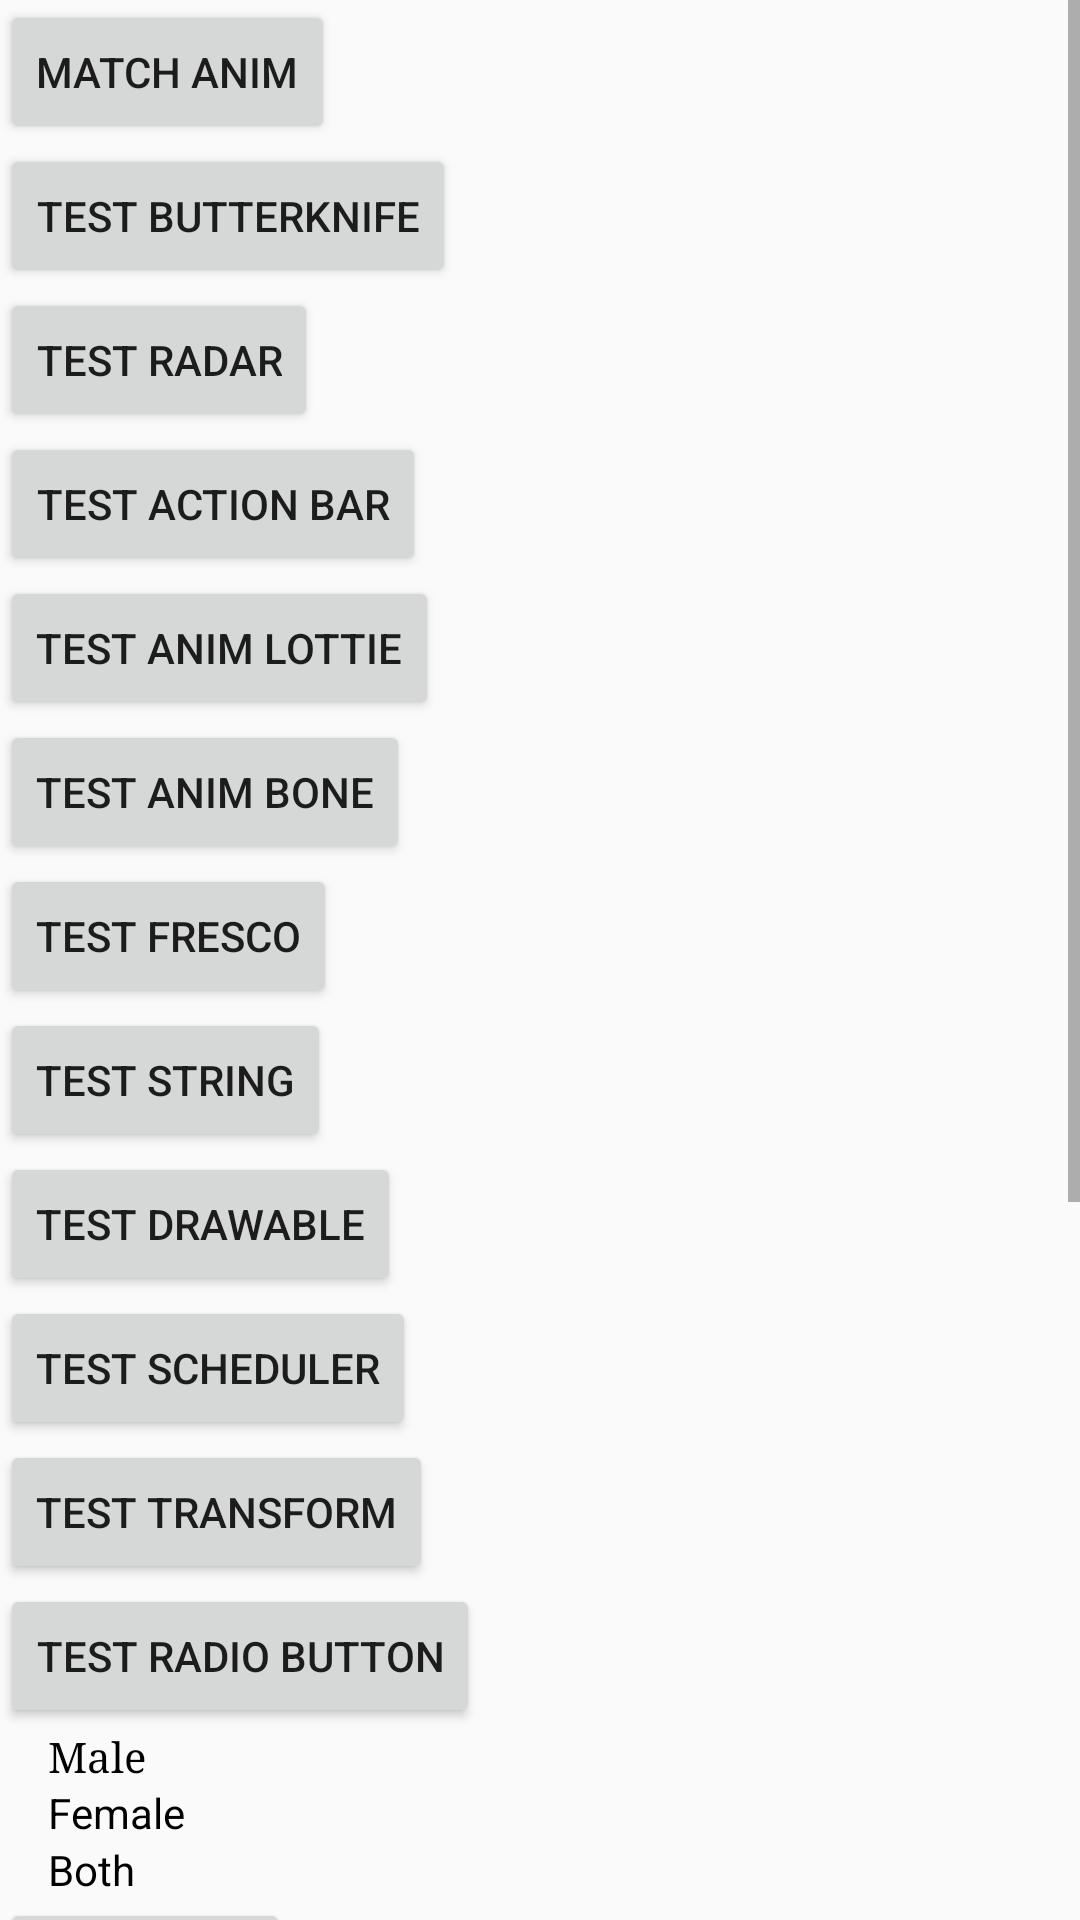

Write the Android layout XML for this screen, with the resource values it uses.
<!-- AndroidManifest.xml: application theme AppTheme -->
<!-- res/layout/activity_main.xml -->
<?xml version="1.0" encoding="utf-8"?>
<LinearLayout xmlns:android="http://schemas.android.com/apk/res/android"
    android:layout_width="match_parent"
    android:layout_height="wrap_content"
    android:orientation="vertical">

    
    
    
    
    

    <ScrollView
        android:layout_width="match_parent"
        android:layout_height="wrap_content">

        <LinearLayout
            android:layout_width="match_parent"
            android:layout_height="wrap_content"
            android:orientation="vertical">

            <Button
                android:id="@+id/test_match_anim"
                android:layout_width="wrap_content"
                android:layout_height="wrap_content"
                android:text="match anim"/>

            <Button
                android:id="@+id/test_butterknife"
                android:layout_width="wrap_content"
                android:layout_height="wrap_content"
                android:text="test butterknife" />

            <Button
                android:id="@+id/test_radar"
                android:layout_width="wrap_content"
                android:layout_height="wrap_content"
                android:text="@string/test_radar" />

            <Button
                android:id="@+id/test_actionbar"
                android:layout_width="wrap_content"
                android:layout_height="wrap_content"
                android:text="@string/test_actionbar" />

            <Button
                android:id="@+id/test_anim_lottie"
                android:layout_width="wrap_content"
                android:layout_height="wrap_content"
                android:text="@string/test_anim_lottie" />

            <Button
                android:id="@+id/test_anim_bone"
                android:layout_width="wrap_content"
                android:layout_height="wrap_content"
                android:text="@string/test_anim_bone" />

            <Button
                android:id="@+id/test_fresco"
                android:layout_width="wrap_content"
                android:layout_height="wrap_content"
                android:text="@string/test_fresco" />

            <Button
                android:id="@+id/test_string"
                android:layout_width="wrap_content"
                android:layout_height="wrap_content"
                android:text="@string/test_string" />

            <Button
                android:id="@+id/test_drawable"
                android:layout_width="wrap_content"
                android:layout_height="wrap_content"
                android:text="@string/test_drawable" />

            <ImageView
                android:id="@+id/test_img_1"
                android:layout_width="wrap_content"
                android:layout_height="wrap_content"
                android:contentDescription="@string/test_img_1_desc" />

            <Button
                android:id="@+id/test_scheduler"
                android:layout_width="wrap_content"
                android:layout_height="wrap_content"
                android:text="@string/test_scheduler" />

            <Button
                android:id="@+id/test_transform"
                android:layout_width="wrap_content"
                android:layout_height="wrap_content"
                android:text="@string/test_transform" />

            <ImageView
                android:id="@+id/test_img_2"
                android:layout_width="wrap_content"
                android:layout_height="wrap_content"
                android:contentDescription="@string/test_img_2_desc" />

            <Button
                android:id="@+id/test_radio_btn"
                android:layout_width="wrap_content"
                android:layout_height="wrap_content"
                android:text="@string/test_radio_btn" />

            <RadioGroup
                android:layout_width="match_parent"
                android:layout_height="wrap_content"
                android:paddingLeft="16dp"
                android:paddingRight="16dp">

                <RadioButton
                    android:id="@+id/male"
                    android:layout_width="match_parent"
                    android:layout_height="wrap_content"
                    android:background="@null"
                    android:button="@null"
                    android:drawableEnd="@drawable/self_abc_btn_radio_material"
                    android:drawablePadding="100dp"
                    android:text="@string/male"
                    android:textStyle="normal"
                    android:typeface="serif" />

                <RadioButton
                    android:id="@+id/female"
                    android:layout_width="match_parent"
                    android:layout_height="wrap_content"
                    android:background="@null"
                    android:button="@null"
                    android:drawableEnd="@drawable/self_abc_btn_radio_material"
                    android:drawablePadding="100dp"
                    android:text="@string/female" />

                <RadioButton
                    android:id="@+id/both"
                    android:layout_width="match_parent"
                    android:layout_height="wrap_content"
                    android:background="@null"
                    android:button="@null"
                    android:drawableEnd="@drawable/self_abc_btn_radio_material"
                    android:drawablePadding="100dp"
                    android:text="@string/both" />

            </RadioGroup>

            <Button
                android:id="@+id/test_spannable_string"
                android:layout_width="wrap_content"
                android:layout_height="wrap_content"
                android:text="@string/test_spannable_string" />

            <Button
                android:id="@+id/test_custom_view"
                android:layout_width="wrap_content"
                android:layout_height="wrap_content"
                android:text="@string/test_custom_view" />

            <Button
                android:id="@+id/test_date_picker"
                android:layout_width="wrap_content"
                android:layout_height="wrap_content"
                android:text="@string/test_date_picker" />

            <Button
                android:id="@+id/test_gallery"
                android:layout_width="wrap_content"
                android:layout_height="wrap_content"
                android:text="@string/test_gallery" />

            <Button
                android:id="@+id/test_bottom_sheet"
                android:layout_width="wrap_content"
                android:layout_height="wrap_content"
                android:text="@string/test_bottom_sheet" />

            <ImageView
                android:id="@+id/test_gallery_image"
                android:layout_width="wrap_content"
                android:layout_height="wrap_content"
                android:minHeight="100dp"
                android:minWidth="100dp" />

            <com.ady.test.customedview.RoundView
                android:id="@+id/corner_img"
                android:layout_width="wrap_content"
                android:layout_height="wrap_content"
                android:background="@drawable/bg_corner_img"
                android:minHeight="50dp"
                android:minWidth="50dp"
                android:src="@drawable/drawer_banner" />

        </LinearLayout>

    </ScrollView>

</LinearLayout>
<!-- resources referenced by this layout -->
<resources>
  <!-- drawable drawer_banner: png bitmap (drawable-xhdpi, 28553 bytes) -->
  <!-- drawable self_abc_btn_radio_material (drawable) -->
  <?xml version="1.0" encoding="utf-8"?>
  <selector xmlns:android="http://schemas.android.com/apk/res/android">
      <item android:drawable="@drawable/self_abc_btn_radio_to_on_mtrl_015" android:state_checked="true" />
      <item android:drawable="@drawable/self_abc_btn_radio_to_on_mtrl_000" />
  </selector>
  <string name="both">Both</string>
  <string name="female">Female</string>
  <string name="male">Male</string>
  <string name="test_actionbar">Test action bar</string>
  <string name="test_anim_bone">test anim bone</string>
  <string name="test_anim_lottie">test anim lottie</string>
  <string name="test_bottom_sheet">Test bottom sheet</string>
  <string name="test_custom_view">Test custom view</string>
  <string name="test_date_picker">Test date picker</string>
  <string name="test_drawable">Test Drawable</string>
  <string name="test_fresco">test fresco</string>
  <string name="test_gallery">Test gallery</string>
  <string name="test_img_1_desc">Test Image 1</string>
  <string name="test_img_2_desc">Test Image 2</string>
  <string name="test_radar">test radar</string>
  <string name="test_radio_btn">Test Radio Button</string>
  <string name="test_scheduler">Test Scheduler</string>
  <string name="test_spannable_string">Test Span</string>
  <string name="test_string">Test String</string>
  <string name="test_transform">Test Transform</string>
  <style name="AppTheme" parent="Theme.AppCompat.Light.DarkActionBar">
          
          <item name="colorPrimary">@color/colorPrimary</item>
          <item name="colorPrimaryDark">@color/colorPrimaryDark</item>
          <item name="colorAccent">@color/colorAccent</item>
      </style>
  <color name="colorPrimary">#3F51B5</color>
  <color name="colorPrimaryDark">#303F9F</color>
  <color name="colorAccent">#FF4081</color>
</resources>
